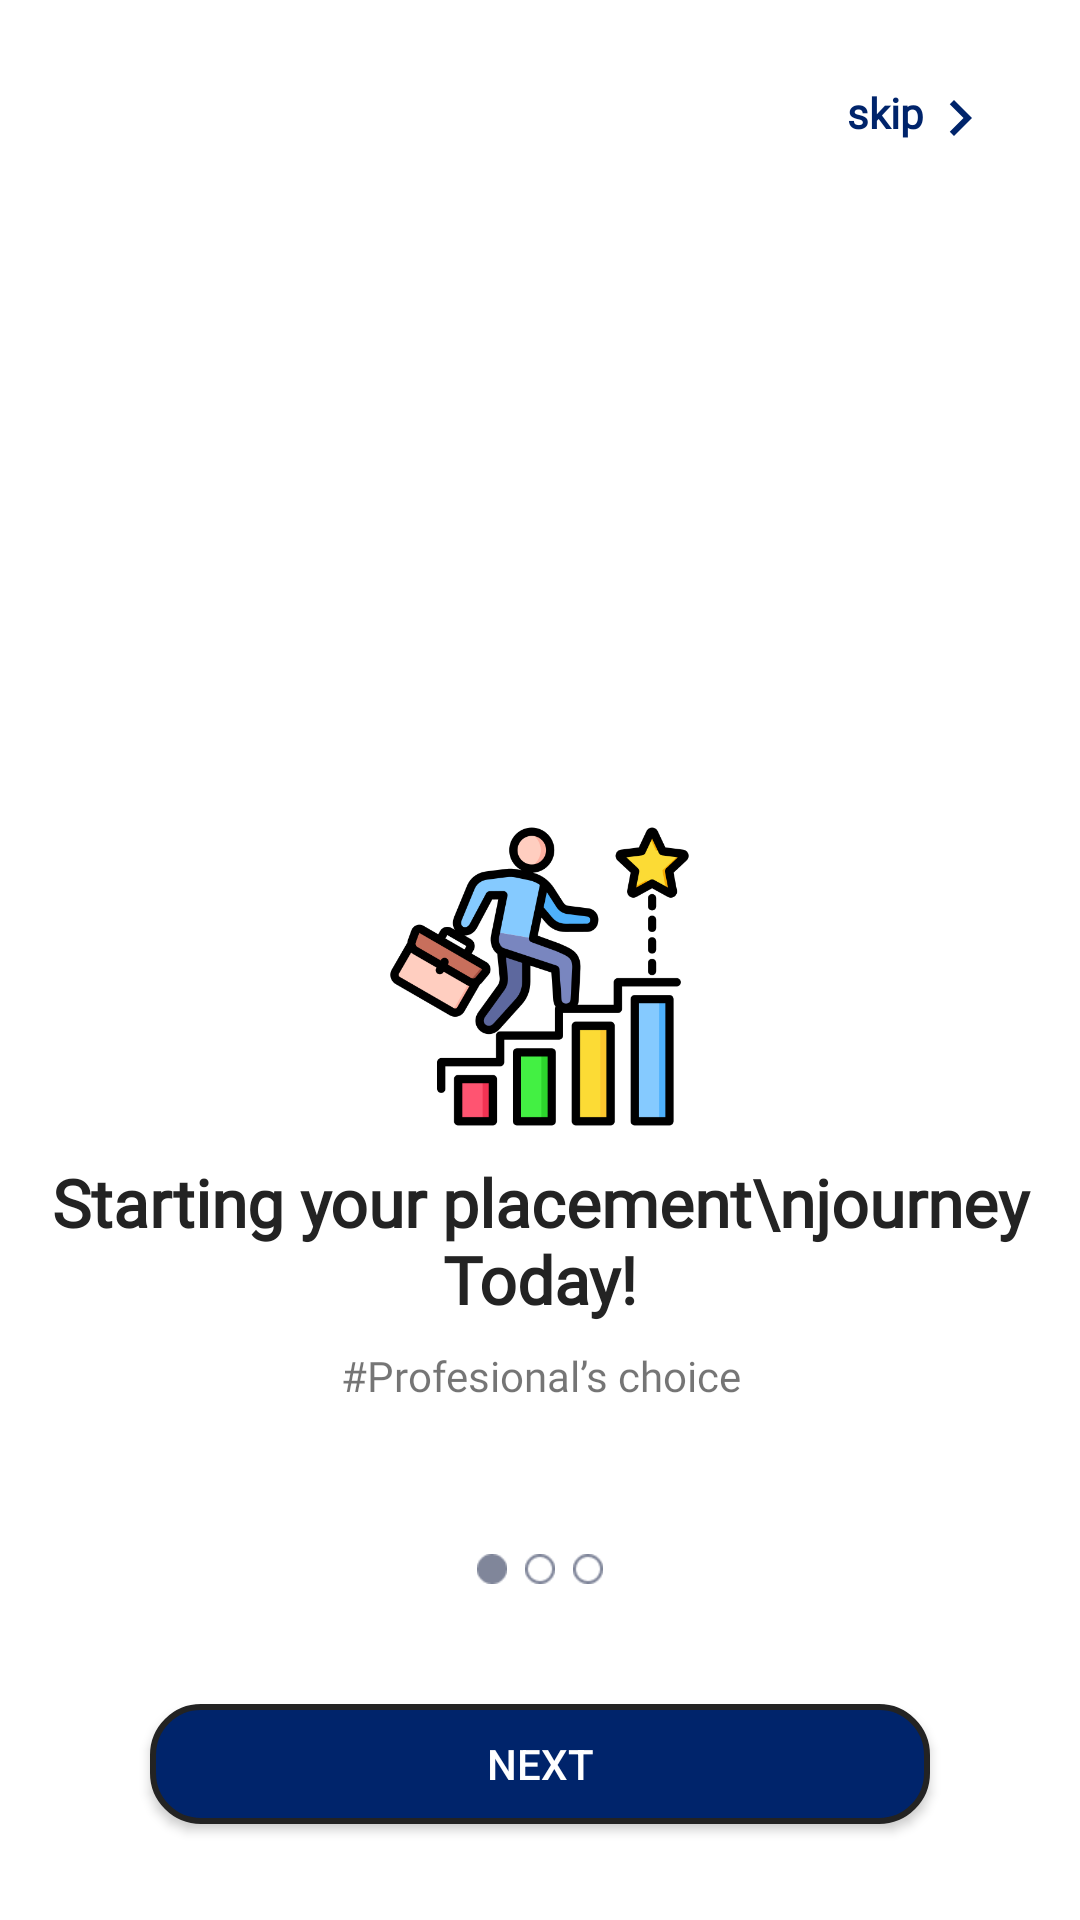

The Android layout XML behind this screen, and the referenced resources:
<!-- AndroidManifest.xml: application theme Theme.PreparifyJobPreparationApp -->
<!-- res/layout/fragment_first_screen.xml -->
<?xml version="1.0" encoding="utf-8"?>
<LinearLayout xmlns:android="http://schemas.android.com/apk/res/android"
    xmlns:tools="http://schemas.android.com/tools"
    android:layout_width="match_parent"
    android:layout_height="match_parent"
    android:orientation="vertical"
    tools:context=".ui.OnBoarding.FirstScreen">


    <LinearLayout
        android:id="@+id/btnSkip"
        android:layout_width="wrap_content"
        android:layout_height="wrap_content"
        android:layout_gravity="end"
        android:gravity="center"
        android:layout_margin="28dp">

        <TextView
            android:layout_width="wrap_content"
            android:layout_height="wrap_content"
            android:fontFamily="@font/roboto_flex"
            android:text="@string/skip"
            android:textColor="@color/main_color"
            android:textSize="14sp"
            android:textStyle="bold" />

        <ImageView
            android:layout_marginBottom="1dp"
            android:layout_width="wrap_content"
            android:layout_height="wrap_content"
            android:layout_gravity="center"
            android:src="@drawable/next" />

    </LinearLayout>


    <ImageView
        android:layout_width="101dp"
        android:layout_height="101dp"
        android:layout_marginTop="200dp"
        android:layout_gravity="center"
        android:src="@drawable/on_boarding_one"/>

    <TextView
        android:layout_width="wrap_content"
        android:layout_height="wrap_content"
        android:layout_gravity="center"
        android:layout_marginTop="10dp"
        android:fontFamily="@font/roboto_flex"
        android:text="Starting your placement\njourney Today!"
        android:textAlignment="center"
        android:textColor="@color/text_black"
        android:textSize="22sp"
        android:textStyle="bold" />

    <TextView
        android:layout_width="wrap_content"
        android:layout_height="wrap_content"
        android:layout_gravity="center"
        android:layout_marginTop="8dp"
        android:fontFamily="@font/roboto_flex"
        android:text="@string/profesional_s_choice"
        android:textAlignment="center"
        android:textSize="14sp" />

    <LinearLayout
        android:layout_width="wrap_content"
        android:layout_height="wrap_content"
        android:orientation="horizontal"
        android:layout_marginTop="50dp"
        android:layout_gravity="center">

        <ImageView
            android:layout_width="10dp"
            android:layout_height="10dp"
            android:src="@drawable/ellipse_next_true" />
        <ImageView
            android:layout_width="10dp"
            android:layout_height="10dp"
            android:layout_marginHorizontal="6dp"
            android:src="@drawable/ellipse_next_false" />
        <ImageView
            android:layout_width="10dp"
            android:layout_height="10dp"
            android:src="@drawable/ellipse_next_false" />

    </LinearLayout>


    <Button
        android:id="@+id/btnNext1"
        android:layout_width="260dp"
        android:layout_height="40dp"
        android:layout_gravity="center"
        android:layout_marginTop="40dp"
        android:background="@drawable/rounded_button"
        android:text="Next"
        android:textColor="@color/white" />

</LinearLayout>
<!-- resources referenced by this layout -->
<resources>
  <color name="main_color">#00246B</color>
  <color name="text_black">#232323</color>
  <color name="white">#FFFFFFFF</color>
  <!-- drawable ellipse_next_false: png bitmap (drawable, 414 bytes) -->
  <!-- drawable ellipse_next_true: png bitmap (drawable, 290 bytes) -->
  <!-- drawable next (drawable) -->
  <vector xmlns:android="http://schemas.android.com/apk/res/android" android:autoMirrored="true" android:height="18dp" android:tint="@color/main_color" android:viewportHeight="18" android:viewportWidth="24" android:width="24dp">
        
      <path android:fillColor="@android:color/white" android:pathData="M10,6L8.59,7.41 13.17,12l-4.58,4.59L10,18l6,-6z"/>
      
  </vector>
  <!-- drawable on_boarding_one: png bitmap (drawable, 32342 bytes) -->
  <!-- drawable rounded_button (drawable) -->
  <shape xmlns:android="http://schemas.android.com/apk/res/android">
      
      <solid android:color="@color/main_color" />
  
      
      <corners android:radius="16dp" />
  
      
      <stroke
          android:width="2dp"
          android:color="@color/text_black" />
  
      
      <padding
          android:left="8dp"
          android:right="8dp"
          android:top="8dp"
          android:bottom="8dp" />
  </shape>
  <string name="profesional_s_choice">#Profesional’s choice</string>
  <string name="skip">skip</string>
  <style name="Theme.PreparifyJobPreparationApp" parent="Base.Theme.PreparifyJobPreparationApp" />
  <style name="Base.Theme.PreparifyJobPreparationApp" parent="Theme.MaterialComponents.DayNight.DarkActionBar">
          
           <item name="colorPrimary">@color/main_color</item>
      </style>
</resources>
